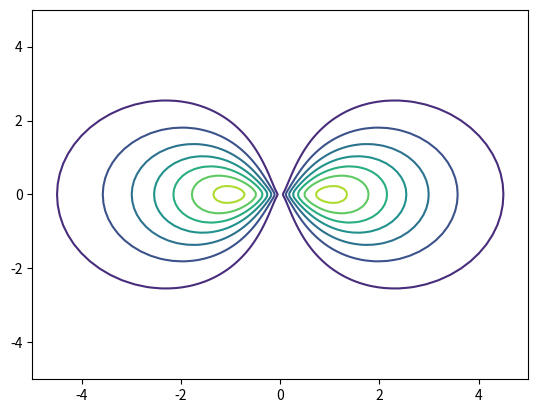

The matplotlib source for this figure:
#9
import numpy as np
import matplotlib.pyplot as plt
r = np.linspace(0., 5., 51)
theta = np.linspace(0.,2.*np.pi,101)
xmat, ymat, psi = np.zeros((r.size, theta.size)), np.zeros((r.size, theta.size)), np.zeros((r.size, theta.size)) 
for i in range(r.size):
    for j in range(theta.size):
        xmat[i, j] = r[i] * np.cos(theta[j])
        ymat[i, j] = r[i] * np.sin(theta[j])
        psi[i, j] = r[i] * np.exp(-r[i]) * (np.cos(theta[j]))**2
plt.contour(xmat, ymat, psi)
plt.show()
